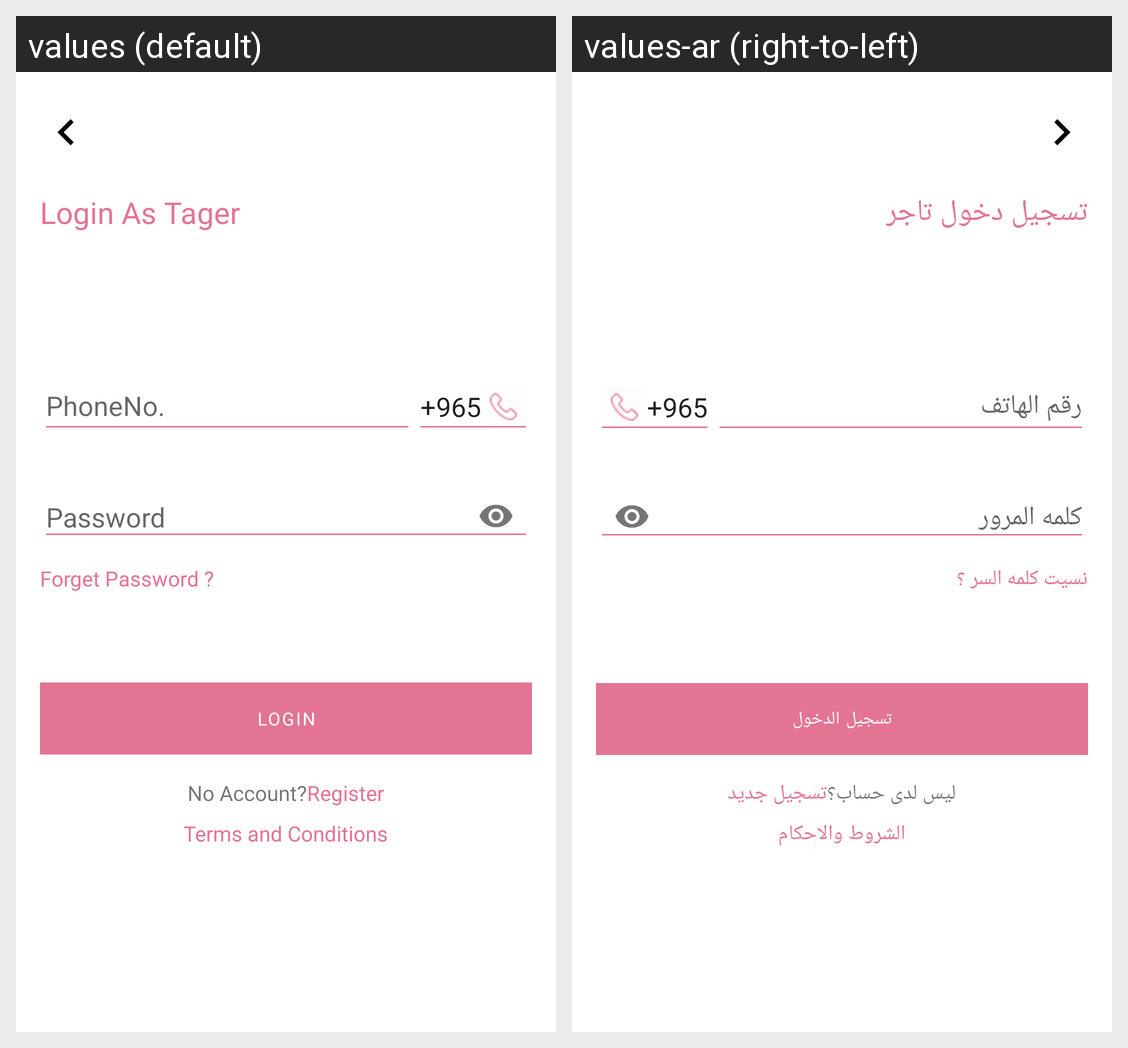

For this localized Android screen grid, give each drawn string resource with its value in every locale shown.
Android screen res/layout/activity_login_as_trader.xml rendered under 2 locales, left to right: values (default), values-ar (right-to-left). Device: Nexus 5 (rendered at 1080×1920; each locale shown at half size, 540×960, under a caption strip naming it); theme Theme.Markets.
Strings drawn on this screen, with the default value and each locale's value (text and hints the layout hard-codes, and strings that could not be matched under every locale, appear in the picture but are not listed):

logintagerss
  values: Login As Tager
  values-ar: تسجيل دخول تاجر

phoneNumber
  values: PhoneNo.
  values-ar: رقم الهاتف

password
  values: Password
  values-ar: كلمه المرور

forgetPassword
  values: Forget Password ?
  values-ar: نسيت كلمه السر ؟

login
  values: Login
  values-ar: تسجيل الدخول

haveAccount
  values: No Account?
  values-ar: ليس لدى حساب؟

newAccount
  values: Register
  values-ar: تسجيل جديد

Conditions
  values: Terms and Conditions
  values-ar: الشروط والاحكام
